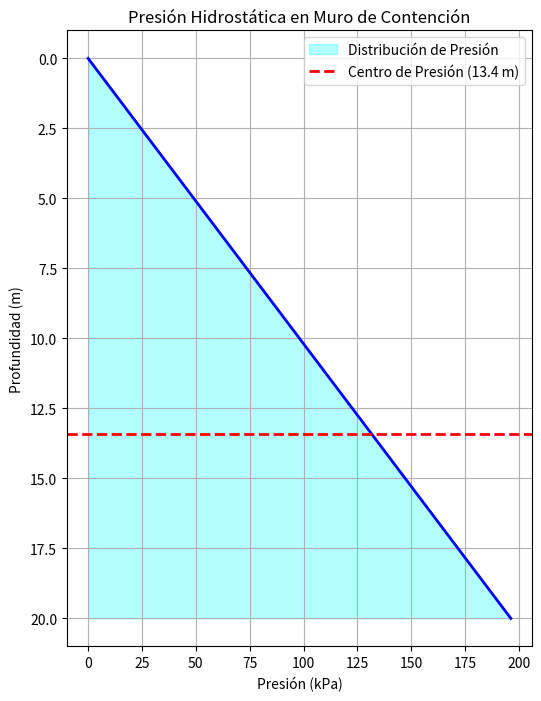

Python code for this plot:
%matplotlib inline
import numpy as np
import matplotlib.pyplot as plt

# Geometría del muro
y = np.linspace(0, 20, 100) # Profundidad de 0 a 20m
width = 50.0 # Ancho del muro constante 50m
rho = 1000.0
g = 9.81

# Distribución de presión
P = rho * g * y

# Fuerza diferencial dF = P * width * dy
dy = y[1] - y[0]
dF = P * width * dy

# Fuerza neta integrando
F_total = np.sum(dF)

# Centro de presión y_cp = Integracion(y * dF) / F_total
y_cp = np.sum(y * dF) / F_total

print(f"Fuerza Total en el muro: {F_total/1e6:.2f} MN")
print(f"Profundidad del Centro de Presiones: {y_cp:.2f} m")

plt.figure(figsize=(6, 8))
plt.fill_betweenx(y, P/1e3, 0, color='cyan', alpha=0.3, label="Distribución de Presión")
plt.plot(P/1e3, y, 'b-', lw=2)
plt.axhline(y_cp, color='red', linestyle='--', lw=2, label=f'Centro de Presión ({y_cp:.1f} m)')
plt.gca().invert_yaxis()
plt.title("Presión Hidrostática en Muro de Contención")
plt.xlabel("Presión (kPa)")
plt.ylabel("Profundidad (m)")
plt.legend()
plt.grid(True)
plt.show()
